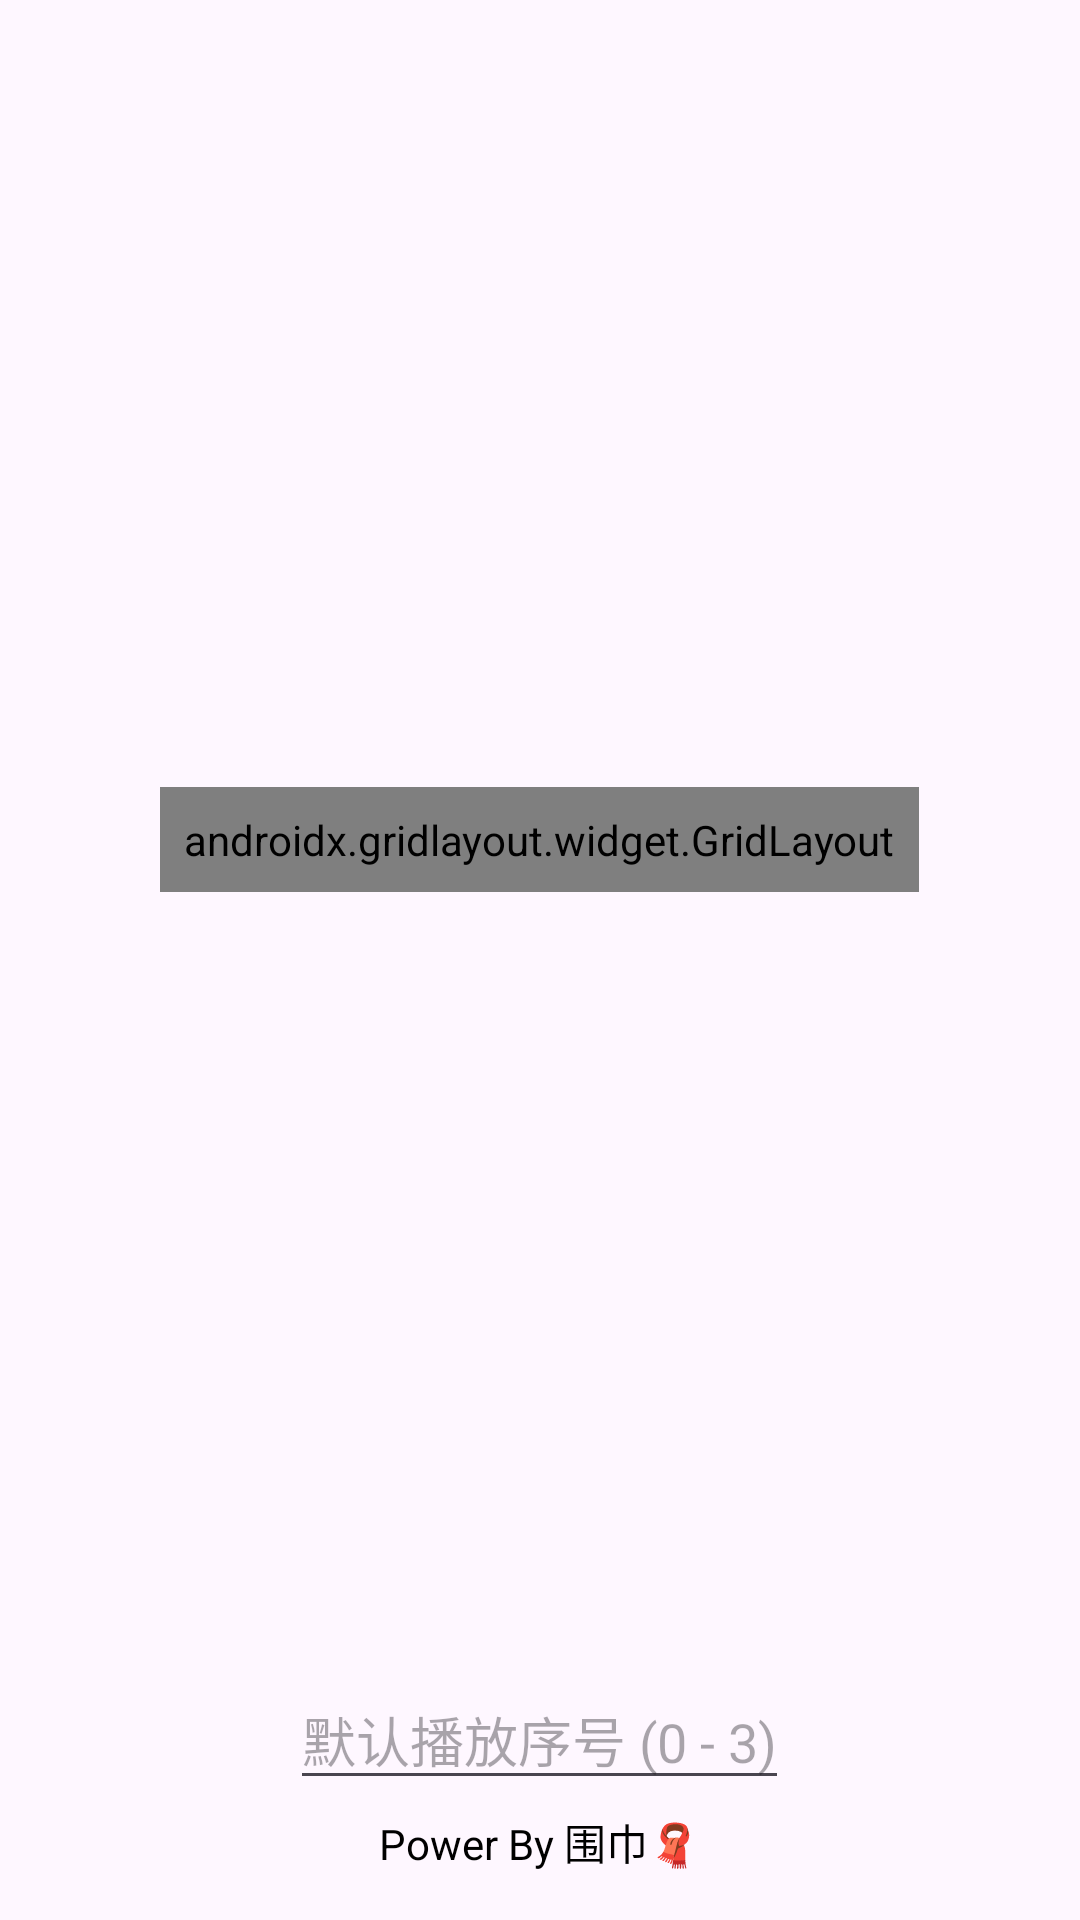

Here is an Android app screen rendered from its layout file. Give the layout XML and the strings, colors and styles it references.
<!-- AndroidManifest.xml: activity theme Theme.Diyhorn -->
<!-- res/layout/activity_main.xml -->
<?xml version="1.0" encoding="utf-8"?>
<FrameLayout xmlns:android="http://schemas.android.com/apk/res/android"
    xmlns:app="http://schemas.android.com/apk/res-auto"
    android:layout_width="match_parent"
    android:layout_height="match_parent">

    <androidx.gridlayout.widget.GridLayout
        android:id="@+id/gridLayout"
        android:layout_width="wrap_content"
        android:layout_height="wrap_content"
        android:layout_gravity="center"
        android:layout_marginBottom="40dp"
        android:gravity="center"
        android:padding="8dp"
        app:columnCount="2"
        app:rowCount="2"
        app:columnOrderPreserved="false">

        <TextView
            android:id="@+id/button1"
            android:layout_width="120dp"
            android:layout_height="120dp"
            android:layout_margin="8dp"
            android:background="@drawable/round_button"
            android:gravity="center"
            android:text="按钮1"
            android:textColor="@android:color/white" />

        <TextView
            android:id="@+id/button2"
            android:layout_width="120dp"
            android:layout_height="120dp"
            android:layout_margin="8dp"
            android:background="@drawable/round_button"
            android:gravity="center"
            android:text="按钮2"
            android:textColor="@android:color/white" />

        <TextView
            android:id="@+id/button3"
            android:layout_width="120dp"
            android:layout_height="120dp"
            android:layout_margin="8dp"
            android:background="@drawable/round_button"
            android:gravity="center"
            android:text="按钮3"
            android:textColor="@android:color/white" />

        <TextView
            android:id="@+id/button4"
            android:layout_width="120dp"
            android:layout_height="120dp"
            android:layout_margin="8dp"
            android:background="@drawable/round_button"
            android:gravity="center"
            android:text="按钮4"
            android:textColor="@android:color/white" />
    </androidx.gridlayout.widget.GridLayout>

    
    <TextView
        android:id="@+id/powerBy"
        android:layout_width="wrap_content"
        android:layout_height="wrap_content"
        android:layout_gravity="bottom|center_horizontal"
        android:paddingHorizontal="8dp"
        android:paddingBottom="16dp"
        android:text="Power By 围巾🧣"
        android:textColor="@android:color/black"
        app:layout_gravity="bottom|center_horizontal" />

    <EditText
        android:id="@+id/indexInput"
        android:layout_width="wrap_content"
        android:layout_height="wrap_content"
        android:textAlignment="center"
        android:layout_gravity="center_horizontal|bottom"
        android:layout_marginBottom="40dp"
        android:hint="默认播放序号 (0 - 3)"
        android:inputType="number"
        android:maxWidth="250dp"
        android:maxLength="1" />
</FrameLayout>
<!-- resources referenced by this layout -->
<resources>
  <!-- drawable round_button (drawable) -->
  <shape xmlns:android="http://schemas.android.com/apk/res/android"
      android:shape="oval">
      <solid android:color="#FF6B6B" />
      <corners android:radius="20dp" />
  </shape>
  <style name="Theme.Diyhorn" parent="Base.Theme.Diyhorn" />
  <style name="Base.Theme.Diyhorn" parent="Theme.Material3.DayNight.NoActionBar">
      </style>
</resources>
